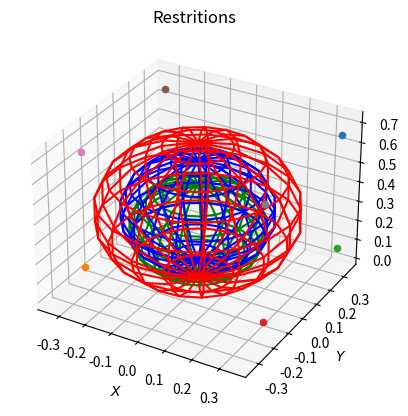

The matplotlib source for this figure:
import numpy as np
from matplotlib import pyplot as plt

fig = plt.figure()
ax = fig.add_subplot(projection='3d')

L = np.array(
    [0, 0.055, 0.315, 0.045, 0.108, 0.005, 0.034, 0.015, 0.088, 0.204])

# Sphere outer
sphere_radius_outer = np.sqrt(
    (L[6] + L[8] + L[9]) ** 2 + L[4]**2)

max_angle = np.array([np.pi, np.pi, np.pi/2])
min_angle = np.array([0, 0, 0])

# draw sphere
u, v = np.mgrid[0:2*np.pi:20j, 0:np.pi:10j]
x = sphere_radius_outer*np.cos(u)*np.sin(v)
y = sphere_radius_outer*np.sin(u)*np.sin(v)
z = (L[2] + L[3]) + sphere_radius_outer*np.cos(v)
ax.plot_wireframe(x, y, z, color="r")

# Sphere inner upper
sphere_radius = np.sqrt(np.sqrt(L[8] ** 2 + (L[7] + L[9])**2) ** 2 + (L[4]-L[5])**2)

max_angle = np.array([np.pi, np.pi, np.pi/2])
min_angle = np.array([0, 0, 0])

# draw sphere
u, v = np.mgrid[0:2*np.pi:20j, 0:np.pi:10j]
x = sphere_radius*np.cos(u)*np.sin(v)
y = sphere_radius*np.sin(u)*np.sin(v)
z = (L[2] + L[3]) + sphere_radius*np.cos(v)
ax.plot_wireframe(x, y, z, color="b")

# Sphere inner lower
sphere_radius = np.sqrt(L[9] ** 2 + (L[4] - L[5]) ** 2)

max_angle = np.array([np.pi, np.pi, np.pi/2])
min_angle = np.array([0, 0, 0])

# draw sphere
u, v = np.mgrid[0:2*np.pi:20j, 0:np.pi:10j]
x = sphere_radius*np.cos(u)*np.sin(v)
y = sphere_radius*np.sin(u)*np.sin(v)
z = (L[2] + L[3] - L[8]) + sphere_radius*np.cos(v)
ax.plot_wireframe(x, y, z, color="g")

max_pos = np.array([
    sphere_radius_outer,  # x
    sphere_radius_outer,  # y
    L[2] + L[3] + L[8] + L[9]  # z
])  # meter

min_pos = np.array([
    -(L[6] + L[8] + L[9]),  # x
    L[6] - L[7] - L[9],  # y
    L[2] + L[3] - L[8] - L[9]  # z
])  # meter

ax.scatter(max_pos[0], max_pos[1], max_pos[2])
ax.scatter(min_pos[0], min_pos[1], min_pos[2])
ax.scatter(max_pos[0], max_pos[1], min_pos[2])
ax.scatter(max_pos[0], min_pos[1], min_pos[2])
ax.scatter(min_pos[0], max_pos[1], min_pos[2])
ax.scatter(min_pos[0], max_pos[1], max_pos[2])
ax.scatter(min_pos[0], min_pos[1], max_pos[2])
ax.scatter(max_pos[0], min_pos[1], max_pos[2])

ax.set_xlabel('$X$')
ax.set_ylabel('$Y$')
ax.set_zlabel('$Z$')
ax.set_title(f"Restritions")

plt.show()
